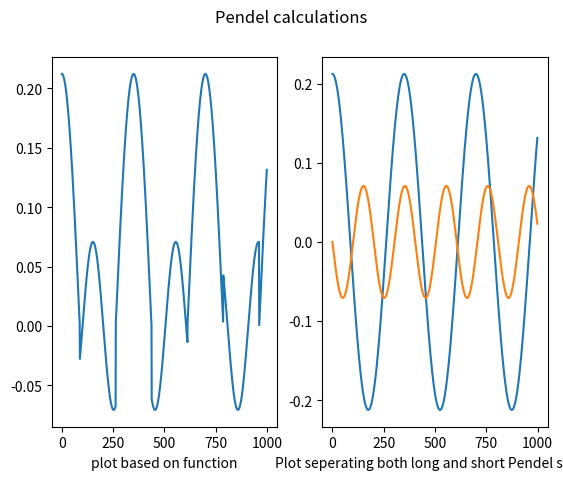

Here is the Python script that generated this plot:
import numpy as np
import matplotlib.pyplot as plt

"""Defining Variables"""
g = 9.81 #anziehungskraft
phi_0 =np.pi/4
r_1 = 0.3 #Länge Pendel 1
r_2 = 0.1 #Länge Pendel 2
t = 0 #Zeit
dt = 0.1 #delta Zeit
w1 = np.pi*np.sqrt(g/r_1) #berechnung für omega 1
w2 = np.pi*np.sqrt(g/r_2) #berechnung für omega 2
T = np.pi * (np.sqrt(r_1/g)+np.sqrt(r_2/g)) #gesamtperiode
T_1 = np.pi*np.sqrt(r_1/g) # erster Teil der gesammtperiode

y_max = r_1 * np.cos(phi_0) #Amplitude des ersten Pendels
y_max2 = r_2 * np.cos(phi_0) #Amplitude Pendel 2
dt = 0.001 #delta Zeit


"""Writing the Function to calculate y at timestamp t"""
def y_berechnung(t):
    """Function to calculate y at time t"""
    y = y_max * np.cos(w1*t)
    if y > 0:
        return y
    else:
        return y_max2 * np.cos(w2*t+np.pi/2)



"""Function for calculation of the big Pendel swinging alone"""
def y_berechnung_big_pendel(t):
    y = y_max*np.cos(w1*t)
    return y

"""Function for calculation of the small Pendel swinging alone"""
def y_berechnung_small_pendel(t):
    y = y_max2*np.cos(w2*t+np.pi/2)
    return y



"""function coordinate assignment"""
ys =np.array([y_berechnung(t*dt) for t in range(1000)])
xs = np.array([i for i in range(1000)])

"""big pendel coordinate assignment full pendel"""
ys_BP =np.array([y_berechnung_big_pendel(t*dt) for t in range(0,1000)])
xs_BP = np.array([i for i in range(0,1000)])

"""small pendel coordinate assignment full pendel"""
ys_SP = np.array([y_berechnung_small_pendel(t*dt) for t in range(0,1000)])
xs_SP = np.array([i for i in range(0,1000)])



"""Plot based on Function"""
plt.subplot(121)
plt.plot(xs,ys)
plt.xlabel("plot based on function")

"""Plots seperated based on long Pendel and short Pendel"""
plt.subplot(122)
plt.plot(xs_BP, ys_BP) #Long Pendel
plt.plot(xs_SP, ys_SP) #Short Pendel
plt.xlabel("Plot seperating both long and short Pendel swing")

"""show plots"""
plt.suptitle("Pendel calculations")
plt.show()
